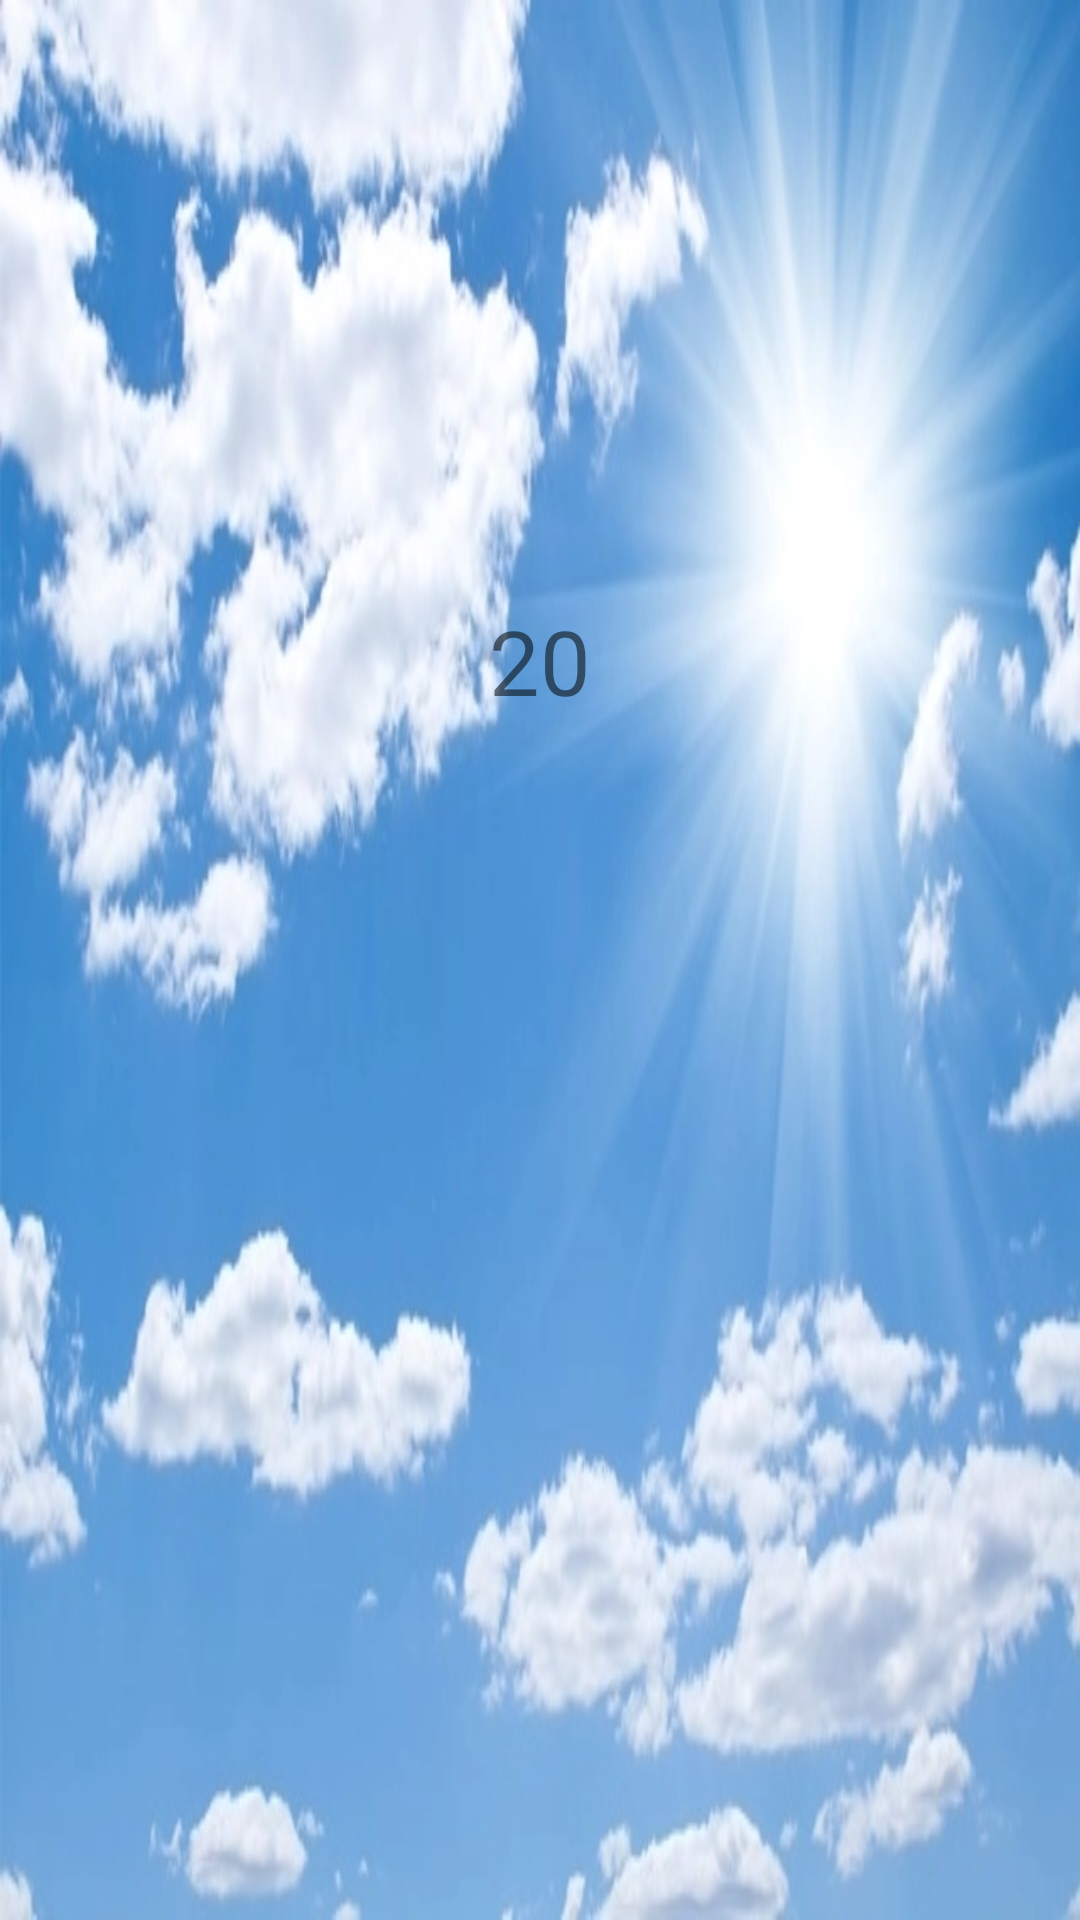

The Android layout XML behind this screen, and the referenced resources:
<!-- AndroidManifest.xml: application theme Theme.PatikaWeek4 -->
<!-- res/layout/fragment_weather.xml -->
<?xml version="1.0" encoding="utf-8"?>
<androidx.constraintlayout.widget.ConstraintLayout
        xmlns:android="http://schemas.android.com/apk/res/android"
    xmlns:app="http://schemas.android.com/apk/res-auto"
    xmlns:tools="http://schemas.android.com/tools"
    android:layout_width="match_parent"
    android:layout_height="match_parent"
    tools:context=".ui.weather.fragment.WeatherFragment"
    android:background="@drawable/havadurumu"
    >

    <ImageView
        android:id="@+id/ivWeather"
        android:layout_width="match_parent"
        android:layout_height="200dp"
        android:scaleType="centerCrop"
        android:layout_marginBottom="10dp"
        android:src="@drawable/img"
        app:layout_constraintStart_toStartOf="parent"
        app:layout_constraintEnd_toEndOf="parent"
        app:layout_constraintTop_toTopOf="parent" />

    <TextView
        android:id="@+id/tvCurrentTemp"
        android:layout_width="wrap_content"
        android:layout_height="wrap_content"
        android:layout_marginBottom="10dp"
        android:text="20"
        android:textSize="30sp"
        app:layout_constraintBottom_toTopOf="@+id/rvWeather"
        app:layout_constraintEnd_toEndOf="parent"
        app:layout_constraintStart_toStartOf="parent"
        app:layout_constraintTop_toBottomOf="@+id/ivWeather" />

    <androidx.recyclerview.widget.RecyclerView
        android:id="@+id/rvWeather"
        android:layout_width="0dp"
        android:layout_height="0dp"
        android:layout_marginTop="50dp"
        app:layoutManager="androidx.recyclerview.widget.LinearLayoutManager"
        app:layout_constraintBottom_toBottomOf="parent"
        app:layout_constraintEnd_toEndOf="parent"
        app:layout_constraintStart_toStartOf="parent"
        app:layout_constraintTop_toBottomOf="@+id/tvCurrentTemp"
        tools:itemCount="10"
        tools:listitem="@layout/item_weather_card"/>


</androidx.constraintlayout.widget.ConstraintLayout>
<!-- res/layout/item_weather_card.xml (included above) -->
<?xml version="1.0" encoding="utf-8"?>
<androidx.constraintlayout.widget.ConstraintLayout
    xmlns:android="http://schemas.android.com/apk/res/android"
    xmlns:app="http://schemas.android.com/apk/res-auto"
    xmlns:tools="http://schemas.android.com/tools"
    android:layout_width="match_parent"
    android:layout_height="match_parent"
    >

    <androidx.cardview.widget.CardView
        android:layout_width="match_parent"
        android:layout_height="wrap_content"
        android:layout_marginHorizontal="10dp"
        app:layout_constraintStart_toStartOf="parent"
        app:layout_constraintEnd_toEndOf="parent"
        app:layout_constraintTop_toTopOf="parent"
        >

        <androidx.constraintlayout.widget.ConstraintLayout
            android:layout_width="match_parent"
            android:layout_height="wrap_content"
            android:layout_margin="1dp"
            android:padding="20dp">

            <TextView
                android:id="@+id/tvName"
                android:layout_width="wrap_content"
                android:layout_height="wrap_content"
                android:textSize="20sp"
                app:layout_constraintBottom_toBottomOf="parent"
                app:layout_constraintStart_toStartOf="parent"
                app:layout_constraintTop_toTopOf="parent"
                tools:text="Friday" />

            <ImageView
                android:id="@+id/ivWeather"
                android:layout_width="50dp"
                android:layout_height="50dp"
                android:layout_marginEnd="15dp"
                android:contentDescription="weather_image"
                android:src="@drawable/img"
                app:layout_constraintBottom_toBottomOf="parent"
                app:layout_constraintEnd_toStartOf="@+id/tvTempMax"
                app:layout_constraintStart_toEndOf="@+id/tvName"
                app:layout_constraintTop_toTopOf="parent" />

            <TextView
                android:id="@+id/tvTempMax"
                android:layout_width="wrap_content"
                android:layout_height="wrap_content"
                android:layout_marginEnd="15dp"
                android:text="18"
                android:textSize="20sp"
                app:layout_constraintBottom_toBottomOf="parent"
                app:layout_constraintEnd_toStartOf="@+id/tvTempMin"
                app:layout_constraintStart_toEndOf="@+id/ivWeather"
                app:layout_constraintTop_toTopOf="parent" />

            <TextView
                android:id="@+id/tvTempMin"
                android:layout_width="wrap_content"
                android:layout_height="wrap_content"
                android:text="11"
                android:textSize="20sp"
                app:layout_constraintBottom_toBottomOf="parent"
                app:layout_constraintEnd_toEndOf="parent"
                app:layout_constraintTop_toTopOf="parent" />

        </androidx.constraintlayout.widget.ConstraintLayout>
    </androidx.cardview.widget.CardView>

</androidx.constraintlayout.widget.ConstraintLayout>
<!-- resources referenced by this layout -->
<resources>
  <!-- drawable havadurumu: webp bitmap (drawable, 66676 bytes) -->
  <style name="Theme.PatikaWeek4" parent="Theme.MaterialComponents.DayNight.DarkActionBar">
          
          <item name="colorPrimary">@color/purple_500</item>
          <item name="colorPrimaryVariant">@color/purple_700</item>
          <item name="colorOnPrimary">@color/white</item>
          
          <item name="colorSecondary">@color/teal_200</item>
          <item name="colorSecondaryVariant">@color/teal_700</item>
          <item name="colorOnSecondary">@color/black</item>
          
          <item name="android:statusBarColor">?attr/colorPrimaryVariant</item>
          
      </style>
  <!-- not gathered from this repository: default colours our renderer supplied (Android Studio template values) -->
  <color name="purple_500">#FF6200EE</color>
  <color name="purple_700">#FF3700B3</color>
  <color name="teal_200">#FF03DAC5</color>
  <color name="teal_700">#FF018786</color>
  <color name="black">#FF000000</color>
  <color name="white">#FFFFFFFF</color>
</resources>
